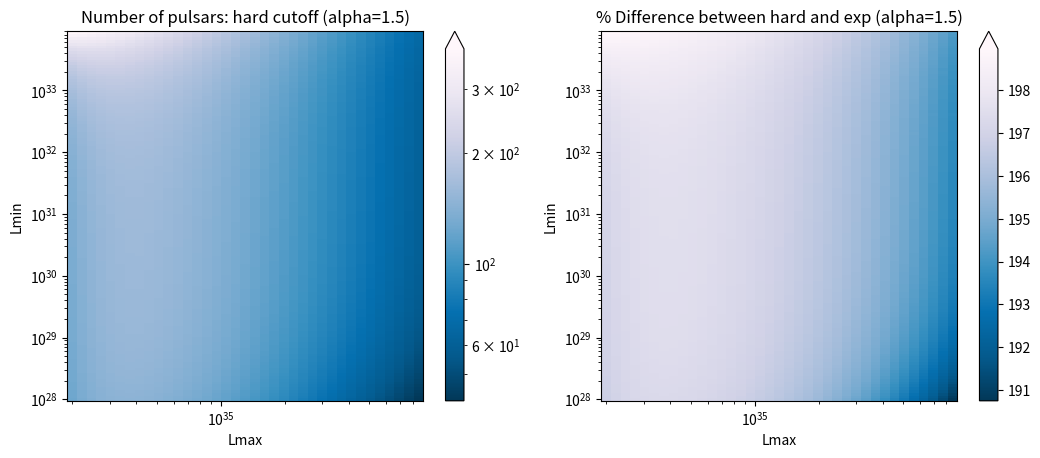

Source code (Python):
'''
The purpose of this file is to use the Fermilab paper analysis
(arXiv link: https://arxiv.org/pdf/1911.12369.pdf) for varied
values of L_min and L_max, so that we can get the sensitivity
of their algorithm to these values.

The paper gives a reasonable value of alpha_L at [1.2, 1.5], 
which corresponds to about five thousand pulsars. However,
it states that the 4FGL catalog has found enough pulsars
only to admit a value of alpha_L = 1.93, which corresponds
to about 3,000,000 pulsars. These numbers are reproduced here.

Note that as alpha decreases, the number of pulsars also decreases,
at least in the range of alphas discussed above.
'''




from matplotlib import pyplot as plt
from math import log, exp
from scipy.special import gammainc, gamma
import matplotlib.colors as colors

POWER_STEP = 1.11 # 1 is the minimum

ALPHA_L = 1.5#1.93
L_EXCESS = 6.37e36  # All units are in ergs per second
    # We assume this is the total luminosity of the excess, not just the luminosity that Fermi can detect.
L_THRESH = 1.0e34
L_MIN_RANGE=[1.0e28, 1.0e34]
L_MAX_RANGE=[2.0e34, 1.0e36]

INTEGRAL_STEPS = 10000

dimMin= int(log(L_MIN_RANGE[1]/L_MIN_RANGE[0]) / log(POWER_STEP))
dimMax= int(log(L_MAX_RANGE[1]/L_MAX_RANGE[0]) / log(POWER_STEP))

def Gamma(s, x):
    if(s < 0):
        return (Gamma(s+1, x) - x**s * exp(-x))/s
    return gamma(s) * (1-gammainc(s, x))

def sensitivity(l):
    if l < L_THRESH:
        return 0
    return 1

def expLumFunc(lMin, lMax):
    return lambda l:l**(-ALPHA_L) * exp(l / lMax)

def hardLumFunc(lMin, lMax):
    return lambda l:l**(-ALPHA_L)

def integrate(f, lMin, lMax):
    stepSize = (lMax - lMin) / INTEGRAL_STEPS
    integral = 0
    l = lMin
    while l < lMax:
        integral += f(l) * stepSize * sensitivity(l)
        l+= stepSize
    return integral

def lintegrate(f, lMin, lMax):
    stepSize = (lMax - lMin) / INTEGRAL_STEPS
    integral = 0
    l = lMin
    while l < lMax:
        integral += l * f(l) * stepSize
        l+= stepSize
    return integral

def getNumPulsars(lMin, lMax):
    hardUnscaledLum = lintegrate(hardLumFunc(lMin, lMax), lMin, lMax)
    hardUnscaledNum = integrate(hardLumFunc(lMin, lMax), lMin, lMax)
    #expUnscaledLum = lintegrate(expLumFunc, lMin, lMax) # Need to write code to do this to infty
    #expUnscaledNum = integrate(expLumFunc, lMin, lMax)

    nHard = L_EXCESS / hardUnscaledLum * hardUnscaledNum

    return (nHard, 1)


print("Paper values:", getNumPulsars(1e29, 1e35))
print("Delta function values:", getNumPulsars(L_THRESH, L_THRESH*1.0001))


numPulsarsHard = []
numPulsarsExp = []
for i in range(dimMin):
    lineHard = []
    lineExp = []
    for j in range(dimMax):
        nHard, nExp = getNumPulsars(L_MIN_RANGE[0] * POWER_STEP**i, L_MAX_RANGE[0] * POWER_STEP**j)
        lineHard.append(nHard)
        lineExp.append(200 * abs(nExp-nHard)/(nExp+nHard))
    numPulsarsHard.append(lineHard)
    numPulsarsExp.append(lineExp)


lMinVals = [L_MIN_RANGE[0] * POWER_STEP**i for i in range(dimMin)]
lMaxVals = [L_MAX_RANGE[0] * POWER_STEP**j for j in range(dimMax)]

figsize = plt.figaspect(0.38)
fig, (ax1, ax2) = plt.subplots(ncols=2,figsize=figsize)
ax1.set_xscale("log")
ax1.set_yscale("log")
ax1.set_xlabel("Lmax")
ax1.set_ylabel("Lmin")
ax2.set_xscale("log")
ax2.set_yscale("log")
ax2.set_xlabel("Lmax")
ax2.set_ylabel("Lmin")
ax1.set_title("Number of pulsars: hard cutoff (alpha={0})".format(ALPHA_L))
ax2.set_title("% Difference between hard and exp (alpha={0})".format(ALPHA_L))


c1 = ax1.pcolor(lMaxVals, lMinVals, numPulsarsHard, 
                   norm=colors.LogNorm(vmin=min([min(v) for v in numPulsarsHard]),
                   vmax=max([max(v) for v in numPulsarsHard])), cmap='PuBu_r')
plt.colorbar(c1, ax=ax1, extend='max')
c2 = ax2.pcolor(lMaxVals, lMinVals, numPulsarsExp, cmap='PuBu_r')
plt.colorbar(c2, ax=ax2, extend='max')
plt.savefig("tweaks.png")
plt.show()